Run: headless pygame with SDL's dummy video driver; simulated clock (each Clock.tick advances the game by its frame time, no real sleeping); random seed 0; keys injected as events and as key.get_pressed() state; no mouse input.
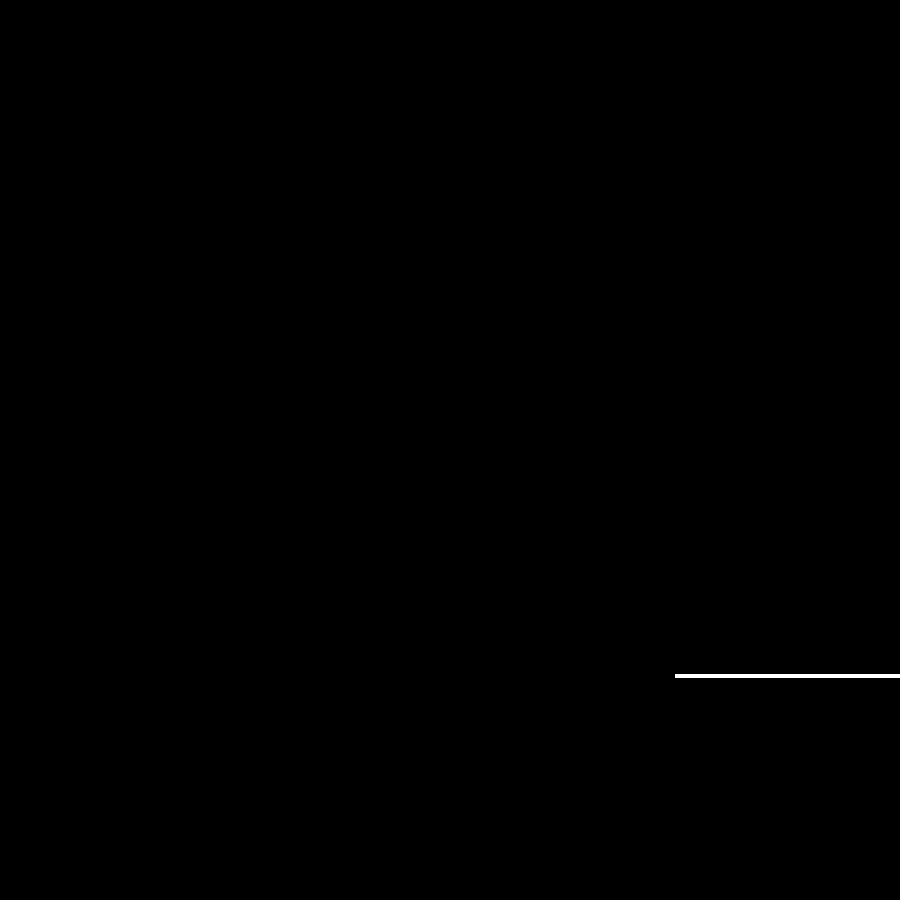
Frame 1 of 4 · flips 1–60 · no input
Frame 2 of 4 · flips 61–180 · tapped SPACE, RETURN · held RIGHT (→), D · screen unchanged from frame 1, image omitted
Frame 3 of 4 · flips 181–300 · held DOWN (↓), S · screen unchanged from frame 2, image omitted
Frame 4 of 4 · flips 301–420 · held LEFT (←), A, UP (↑), W · screen unchanged from frame 3, image omitted

The pygame program that drew these frames:

import os
import pygame
from math import sin, radians, degrees, copysign
from pygame.math import Vector2

class Maze:
    def __init__(self):
        pygame.init()
        pygame.display.set_caption("Maze")
        self.width = 900
        self.height = 900
        self.screen = pygame.display.set_mode((self.width, self.height))
        self.exit = False

    def run(self):
        while not self.exit:
            for event in pygame.event.get():
                if event.type == pygame.QUIT:
                    self.exit = True
            self.screen.fill((0, 0, 0))
            width = self.width
            pygame.draw.line(self.screen, (255, 255, 255), (width, 3*width/4), (3*width/4, 3*width/4), 4)
            pygame.display.flip()
    
    def LegalMove(self, x):
        
        return False

    pygame.quit()

if __name__ == '__main__':
    maze = Maze()
    maze.run()
